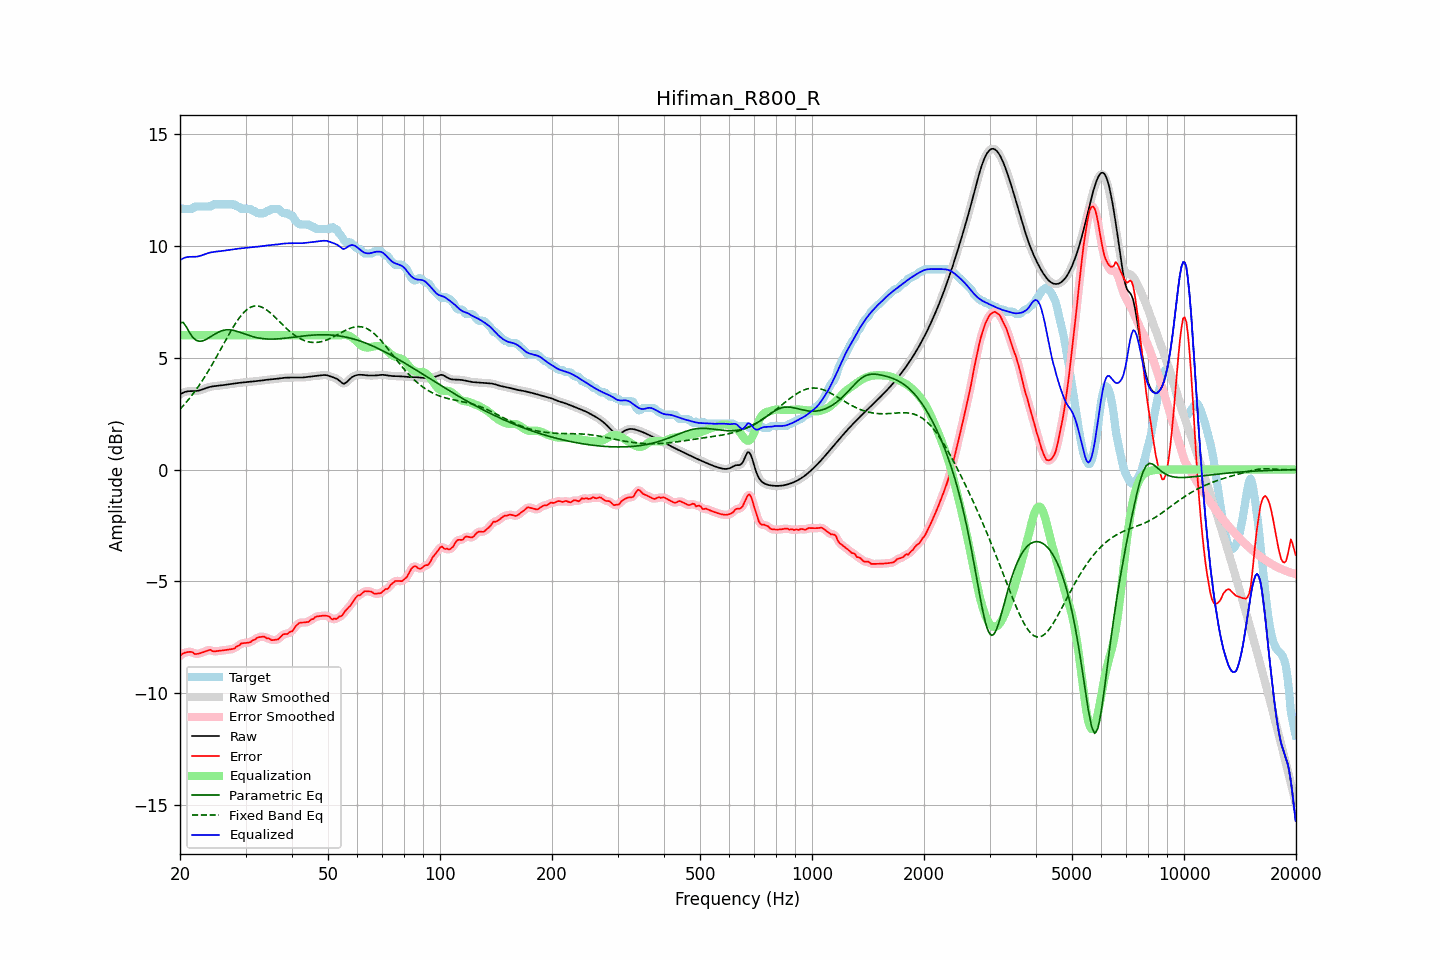

Data behind this chart, as committed beside it:
frequency, raw, error, smoothed, error_smoothed, equalization, parametric_eq, fixed_band_eq, equalized_raw, equalized_smoothed, target
20.00, 3.35, -8.33, 3.35, -8.32, 6.00, 6.56, 2.70, 9.35, 9.35, 11.68
20.20, 3.40, -8.25, 3.40, -8.26, 6.00, 6.57, 2.77, 9.40, 9.40, 11.65
20.40, 3.43, -8.21, 3.44, -8.22, 6.00, 6.57, 2.85, 9.43, 9.44, 11.65
20.61, 3.47, -8.18, 3.46, -8.18, 6.00, 6.47, 2.93, 9.47, 9.46, 11.65
20.81, 3.49, -8.16, 3.49, -8.16, 6.00, 6.37, 3.02, 9.49, 9.49, 11.65
21.02, 3.50, -8.15, 3.50, -8.15, 6.00, 6.24, 3.10, 9.50, 9.50, 11.65
21.23, 3.50, -8.15, 3.50, -8.14, 6.00, 6.11, 3.19, 9.50, 9.50, 11.65
21.44, 3.50, -8.15, 3.50, -8.15, 6.00, 6.00, 3.28, 9.50, 9.50, 11.65
21.66, 3.50, -8.16, 3.50, -8.18, 6.00, 5.90, 3.37, 9.50, 9.50, 11.67
21.87, 3.50, -8.24, 3.51, -8.21, 6.00, 5.84, 3.47, 9.50, 9.51, 11.74
22.09, 3.51, -8.24, 3.51, -8.23, 6.00, 5.78, 3.57, 9.51, 9.51, 11.75
22.31, 3.52, -8.23, 3.52, -8.24, 6.00, 5.75, 3.67, 9.52, 9.52, 11.75
22.54, 3.53, -8.21, 3.54, -8.22, 6.00, 5.73, 3.77, 9.53, 9.54, 11.75
22.76, 3.56, -8.19, 3.56, -8.19, 6.00, 5.74, 3.88, 9.56, 9.56, 11.75
22.99, 3.58, -8.17, 3.58, -8.17, 6.00, 5.75, 3.99, 9.58, 9.58, 11.75
23.22, 3.61, -8.14, 3.61, -8.14, 6.00, 5.77, 4.10, 9.61, 9.61, 11.75
23.45, 3.63, -8.11, 3.63, -8.12, 6.00, 5.80, 4.21, 9.63, 9.63, 11.75
23.69, 3.66, -8.09, 3.66, -8.08, 6.00, 5.84, 4.33, 9.66, 9.66, 11.75
23.92, 3.68, -8.07, 3.68, -8.07, 6.00, 5.89, 4.45, 9.68, 9.68, 11.75
24.16, 3.70, -8.05, 3.70, -8.07, 6.00, 5.93, 4.57, 9.70, 9.70, 11.75
24.40, 3.71, -8.10, 3.71, -8.09, 6.00, 5.98, 4.69, 9.71, 9.71, 11.82
24.65, 3.72, -8.13, 3.72, -8.11, 6.00, 6.02, 4.82, 9.72, 9.72, 11.85
24.89, 3.73, -8.12, 3.73, -8.12, 6.00, 6.07, 4.95, 9.73, 9.73, 11.85
25.14, 3.74, -8.11, 3.74, -8.11, 6.00, 6.11, 5.07, 9.74, 9.74, 11.85
25.39, 3.75, -8.10, 3.75, -8.10, 6.00, 6.14, 5.20, 9.75, 9.75, 11.85
25.65, 3.75, -8.10, 3.75, -8.10, 6.00, 6.17, 5.33, 9.75, 9.75, 11.85
25.91, 3.76, -8.09, 3.76, -8.09, 6.00, 6.20, 5.47, 9.76, 9.76, 11.85
26.16, 3.77, -8.08, 3.77, -8.08, 6.00, 6.22, 5.60, 9.77, 9.77, 11.85
26.43, 3.78, -8.07, 3.78, -8.07, 6.00, 6.23, 5.73, 9.78, 9.78, 11.85
26.69, 3.80, -8.05, 3.80, -8.05, 6.00, 6.24, 5.86, 9.80, 9.80, 11.85
26.96, 3.81, -8.04, 3.81, -8.04, 6.00, 6.25, 5.98, 9.81, 9.81, 11.85
27.23, 3.82, -8.03, 3.82, -8.03, 6.00, 6.24, 6.11, 9.82, 9.82, 11.85
27.50, 3.83, -8.02, 3.83, -8.03, 6.00, 6.23, 6.23, 9.83, 9.83, 11.85
27.77, 3.84, -8.01, 3.84, -8.01, 6.00, 6.22, 6.35, 9.84, 9.84, 11.85
28.05, 3.85, -7.99, 3.85, -7.97, 6.00, 6.20, 6.47, 9.85, 9.85, 11.84
28.33, 3.86, -7.91, 3.86, -7.93, 6.00, 6.18, 6.58, 9.86, 9.86, 11.77
28.62, 3.87, -7.88, 3.87, -7.88, 6.00, 6.16, 6.69, 9.87, 9.87, 11.75
28.90, 3.87, -7.85, 3.87, -7.83, 6.00, 6.14, 6.79, 9.87, 9.87, 11.72
29.19, 3.88, -7.77, 3.88, -7.79, 6.00, 6.11, 6.88, 9.88, 9.88, 11.65
29.48, 3.89, -7.76, 3.89, -7.76, 6.00, 6.09, 6.96, 9.89, 9.89, 11.65
29.78, 3.90, -7.75, 3.90, -7.74, 6.00, 6.06, 7.04, 9.90, 9.90, 11.65
30.08, 3.91, -7.74, 3.91, -7.75, 6.00, 6.04, 7.11, 9.91, 9.91, 11.65
30.38, 3.91, -7.74, 3.91, -7.74, 6.00, 6.01, 7.17, 9.91, 9.91, 11.65
30.68, 3.92, -7.73, 3.92, -7.72, 6.00, 5.99, 7.21, 9.92, 9.92, 11.65
30.99, 3.93, -7.71, 3.93, -7.69, 6.00, 5.97, 7.26, 9.93, 9.93, 11.63
31.30, 3.93, -7.64, 3.93, -7.66, 6.00, 5.94, 7.28, 9.93, 9.93, 11.57
31.61, 3.94, -7.61, 3.94, -7.61, 6.00, 5.92, 7.30, 9.94, 9.94, 11.55
31.93, 3.94, -7.58, 3.94, -7.56, 6.00, 5.91, 7.31, 9.94, 9.94, 11.52
32.24, 3.95, -7.51, 3.95, -7.53, 6.00, 5.89, 7.31, 9.95, 9.95, 11.46
32.57, 3.96, -7.49, 3.96, -7.50, 6.00, 5.88, 7.30, 9.96, 9.96, 11.45
32.89, 3.97, -7.48, 3.97, -7.47, 6.00, 5.86, 7.28, 9.97, 9.97, 11.45
33.22, 3.98, -7.47, 3.98, -7.46, 6.00, 5.85, 7.25, 9.98, 9.98, 11.45
33.55, 3.99, -7.46, 3.99, -7.47, 6.00, 5.85, 7.22, 9.99, 9.99, 11.45
33.89, 4.00, -7.49, 4.00, -7.49, 6.00, 5.84, 7.17, 10.00, 10.00, 11.49
34.23, 4.01, -7.54, 4.01, -7.51, 6.00, 5.83, 7.13, 10.01, 10.01, 11.55
34.57, 4.02, -7.53, 4.02, -7.55, 6.00, 5.83, 7.07, 10.02, 10.02, 11.55
34.92, 4.02, -7.57, 4.02, -7.58, 6.00, 5.83, 7.01, 10.02, 10.02, 11.59
35.27, 4.03, -7.62, 4.03, -7.60, 6.00, 5.83, 6.95, 10.03, 10.03, 11.65
35.62, 4.03, -7.62, 4.03, -7.62, 6.00, 5.83, 6.88, 10.03, 10.03, 11.65
35.97, 4.04, -7.61, 4.04, -7.62, 6.00, 5.83, 6.81, 10.04, 10.04, 11.65
... 635 more rows
